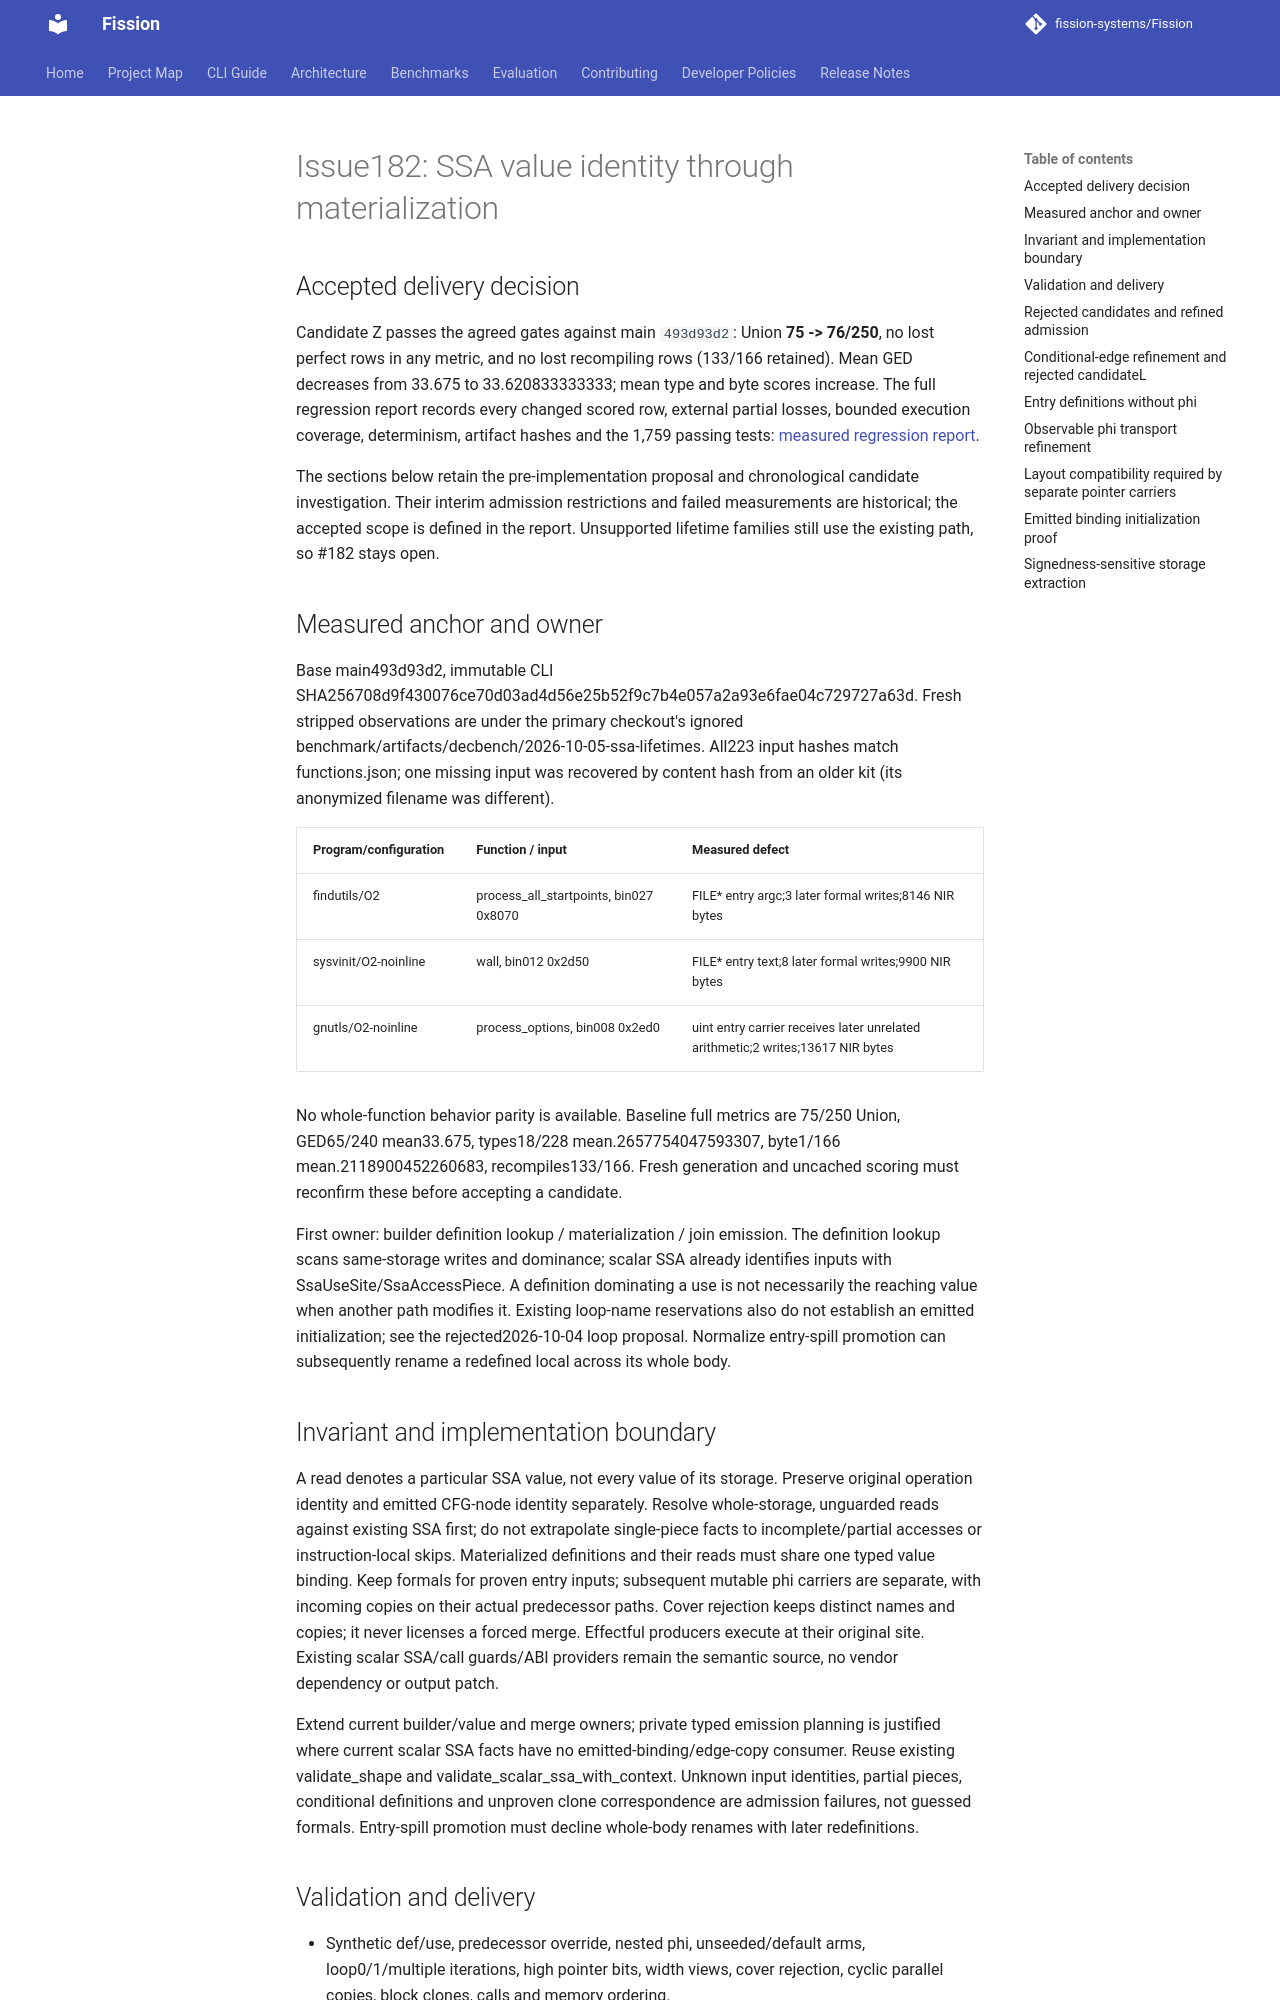

repository: fission-systems/Fission · page: proposals/2026-10-05-ssa-value-emission/index.html · generator: mkdocs

# Issue182: SSA value identity through materialization

## Accepted delivery decision

Candidate Z passes the agreed gates against main `493d93d2`: Union
**75 -> 76/250**, no lost perfect rows in any metric, and no lost recompiling
rows (133/166 retained). Mean GED decreases from 33.675 to 33.620833333333;
mean type and byte scores increase. The full regression report records every
changed scored row, external partial losses, bounded execution coverage,
determinism, artifact hashes and the 1,759 passing tests:
[measured regression report](../reports/2026-10-05-ssa-value-emission.md).

The sections below retain the pre-implementation proposal and chronological
candidate investigation. Their interim admission restrictions and failed
measurements are historical; the accepted scope is defined in the report.
Unsupported lifetime families still use the existing path, so #182 stays open.

## Measured anchor and owner

Base main493d93d2, immutable CLI SHA256708d9f430076ce70d03ad4d56e25b52f9c7b4e057a2a93e6fae04c729727a63d.
Fresh stripped observations are under the primary checkout's ignored
benchmark/artifacts/decbench/2026-10-05-ssa-lifetimes. All223 input hashes
match functions.json; one missing input was recovered by content hash from
an older kit (its anonymized filename was different).

| Program/configuration | Function / input | Measured defect |
| --- | --- | --- |
| findutils/O2 | process_all_startpoints, bin027 0x8070 | FILE* entry argc;3 later formal writes;8146 NIR bytes |
| sysvinit/O2-noinline | wall, bin012 0x2d50 | FILE* entry text;8 later formal writes;9900 NIR bytes |
| gnutls/O2-noinline | process_options, bin008 0x2ed0 | uint entry carrier receives later unrelated arithmetic;2 writes;13617 NIR bytes |

No whole-function behavior parity is available. Baseline full metrics are
75/250 Union, GED65/240 mean33.675, types18/228 mean.2657754047593307,
byte1/166 mean.2118900452260683, recompiles133/166. Fresh generation and
uncached scoring must reconfirm these before accepting a candidate.

First owner: builder definition lookup / materialization / join emission.
The definition lookup scans same-storage writes and dominance; scalar SSA
already identifies inputs with SsaUseSite/SsaAccessPiece. A definition dominating
a use is not necessarily the reaching value when another path modifies it.
Existing loop-name reservations also do not establish an emitted initialization;
see the rejected2026-10-04 loop proposal. Normalize entry-spill promotion can
subsequently rename a redefined local across its whole body.

## Invariant and implementation boundary

A read denotes a particular SSA value, not every value of its storage. Preserve
original operation identity and emitted CFG-node identity separately. Resolve
whole-storage, unguarded reads against existing SSA first; do not extrapolate
single-piece facts to incomplete/partial accesses or instruction-local skips.
Materialized definitions and their reads must share one typed value binding.
Keep formals for proven entry inputs; subsequent mutable phi carriers are
separate, with incoming copies on their actual predecessor paths. Cover rejection
keeps distinct names and copies; it never licenses a forced merge. Effectful
producers execute at their original site. Existing scalar SSA/call guards/ABI
providers remain the semantic source, no vendor dependency or output patch.

Extend current builder/value and merge owners; private typed emission planning
is justified where current scalar SSA facts have no emitted-binding/edge-copy
consumer. Reuse existing validate_shape and validate_scalar_ssa_with_context.
Unknown input identities, partial pieces, conditional definitions and unproven
clone correspondence are admission failures, not guessed formals. Entry-spill
promotion must decline whole-body renames with later redefinitions.

## Validation and delivery

- Synthetic def/use, predecessor override, nested phi, unseeded/default arms,
  loop0/1/multiple iterations, high pointer bits, width views, cover rejection,
  cyclic parallel copies, block clones, calls and memory ordering.
- Targeted then full nextest for affected crates; check pcode/decompiler;
  release CLI; fmt; clippy and existing boundary audit.
- Same actual NIR/HIR rows remeasured, executable slices explicitly labeled.
- Fresh250 generation twice, identical input/evaluator hashes, uncached all
  GED/type/byte scores. No lost perfect functions or compiled rows; GED mean
  must not increase and type/byte means must not decrease. Partial row losses
  individually inspected and published. Union must reach at least76/250.
- Paired external local Docker dev6 and fixed unscored32 regression pool;
  no pool tuning or public ranking publication. Wrapper limitations explicit.
- No row-identifying production conditions, no external model/subagent advice.
  Ground truth stays evaluator-only. Consult vendor invariants without copying.
- Commit from clean delivery main, push review branch, CI then merge main only
  after all gates. Keep issue182 open until all remaining lifetime cases pass.
